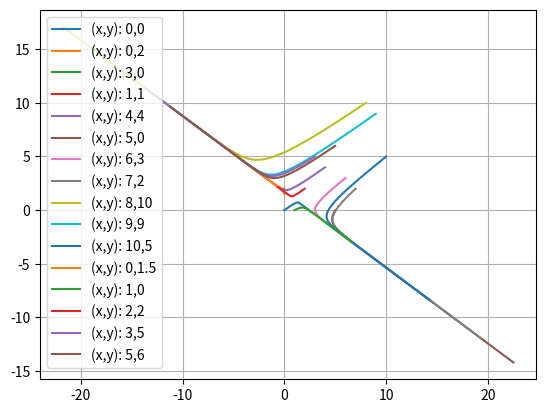

The matplotlib source for this figure:
import matplotlib.pyplot as plt
import numpy as np

N = 5000


def solveLoop(x, y):
    xs = []
    ys = []
    time = []

    t = 0.0
    dt = 0.001
    for i in range(N):
        x += dt * (3 - x - 2 * y)
        y += dt * (2 - x - y)
        t += dt

        xs.append(x)
        ys.append(y)
        time.append(t)

    return xs, ys


x = [0, 0, 3, 1, 4, 5, 6, 7, 8, 9, 10, 0, 1, 2, 3, 5]
y = [0, 2, 0, 1, 4, 0, 3, 2, 10, 9, 5, 1.5, 0, 2, 5, 6]

plotNo = len(x)
xsPlot = np.zeros((plotNo, N))
ysPlot = np.zeros((plotNo, N))

for i in range(len(xsPlot)):
    xsPlot[i, :], ysPlot[i, :] = solveLoop(x[i], y[i])

for i in range(len(xsPlot)):
    plt.plot(xsPlot[i, :], ysPlot[i, :], label="(x,y): " + str(x[i]) + "," + str(y[i]))

plt.legend()
plt.grid()
plt.show()
